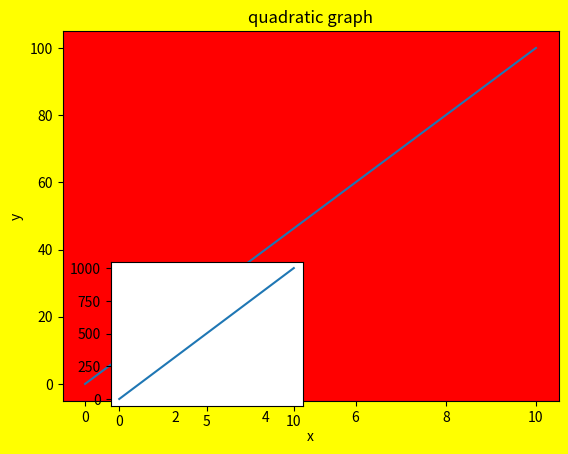

Python code for this plot:
import matplotlib.pyplot as plt
import numpy as np

x = np.arange(0, 15, 10)
y = x**2

fig, ax = plt.subplots()
fig.set_facecolor("yellow")
ax.set_facecolor("red")

ax.plot(x, y)
ax.set(xlabel="x",ylabel="y",title="quadratic graph")
#ax.set_xlabel("x")
#ax.set_ylabel("y")
#ax.set_title("quadratic plot")
ax1=fig.add_axes([0.2,0.1,0.3,0.3])
#fig.add_axes([l,b,w,h]) l= left boarder , and value range from 0 to 1

ax1.plot(x,x**3)
print(fig.get_figheight())
print(fig.get_figwidth())

plt.show()
